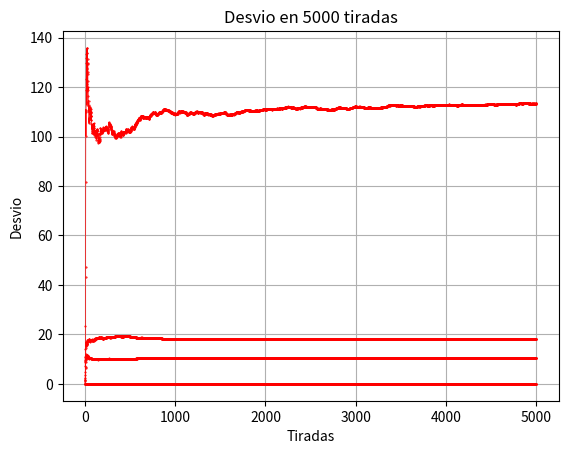

Generate this figure with matplotlib:
#librerias necesarias
import random
import matplotlib.pyplot as plt
import statistics


#Datos
n = 5000
valores_obtenidos = []
for i in range(n):
	valores_obtenidos.append(random.randrange(37))

valor = random.randrange(37)

print('Numero de tiradas:', n)
print('Valor obtenido aleatoriamente:', valor)

#--------------------------------#

#Frecuencia relativa
lista_frec_relativa = []
total_tiradas = []
num_apariciones = 0
for i in range(1,n):
    numero_sale = random.randrange(37)
    if valor == numero_sale:
        num_apariciones += 1
    
    f_r = num_apariciones/i
    lista_frec_relativa.append(f_r)
    total_tiradas.append(i)

print('Numero de apariciones del numero', valor , 'en', n,'tiradas:', num_apariciones)
print('Promedio:', statistics.mean(lista_frec_relativa) )
#Grafica frecuencia relativa    
plt.title('Frecuencia relativa del número '+ str(valor)) 
plt.plot(total_tiradas, lista_frec_relativa,'ro-', markersize=0.5, lw=0.5)
plt.grid(True)
plt.xlabel('Tiradas')
plt.ylabel('Fr')
plt.show()

#--------------------------------#
#Esperanza
esperanza = statistics.mean(valores_obtenidos)
print('Esperanza: ',esperanza)
lista_esperanza = []
total_tiradas = []
for i in range(n):
    esperanza = statistics.mean(valores_obtenidos[:i+1]) #Esperanza en ese momento
    lista_esperanza.append(esperanza)
    total_tiradas.append(i)

#Grafica esperanza
plt.title('Esperanza en {} tiradas'.format(n))
plt.plot(total_tiradas, lista_esperanza,'ro-', markersize=0.5, lw=0.5)
plt.grid(True)
plt.xlabel('Tiradas')
plt.ylabel('Esperanza')
plt.show()

#--------------------------------#

#Varianza
varianza = statistics.pvariance(valores_obtenidos)
print('Varianza: ', varianza)
lista_varianza = []
total_tiradas = []    
for i in range(n):
    varianza = statistics.pvariance(valores_obtenidos[:i+1]) #Varianza en ese momento
    lista_varianza.append(varianza)
    total_tiradas.append(i)

#Grafica Varianza
plt.title('Varianza en {} tiradas'.format(n))
plt.plot(total_tiradas, lista_varianza,'ro-', markersize=0.5, lw=0.5)
plt.grid(True)
plt.xlabel('Tiradas')
plt.ylabel('Varianza')
plt.show()

#--------------------------------#

#Desvio
varianza = statistics.pstdev(valores_obtenidos)
print('Desvio: ', varianza)
lista_desvio = []
total_tiradas = []    
for i in range(n):
    desvio = statistics.pstdev(valores_obtenidos[:i+1]) #Desvio en ese momento
    lista_desvio.append(desvio)
    total_tiradas.append(i)

#Grafica Varianza
plt.title('Desvio en {} tiradas'.format(n))
plt.plot(total_tiradas, lista_desvio,'ro-', markersize=0.5, lw=0.5)
plt.grid(True)
plt.xlabel('Tiradas')
plt.ylabel('Desvio')
plt.show()